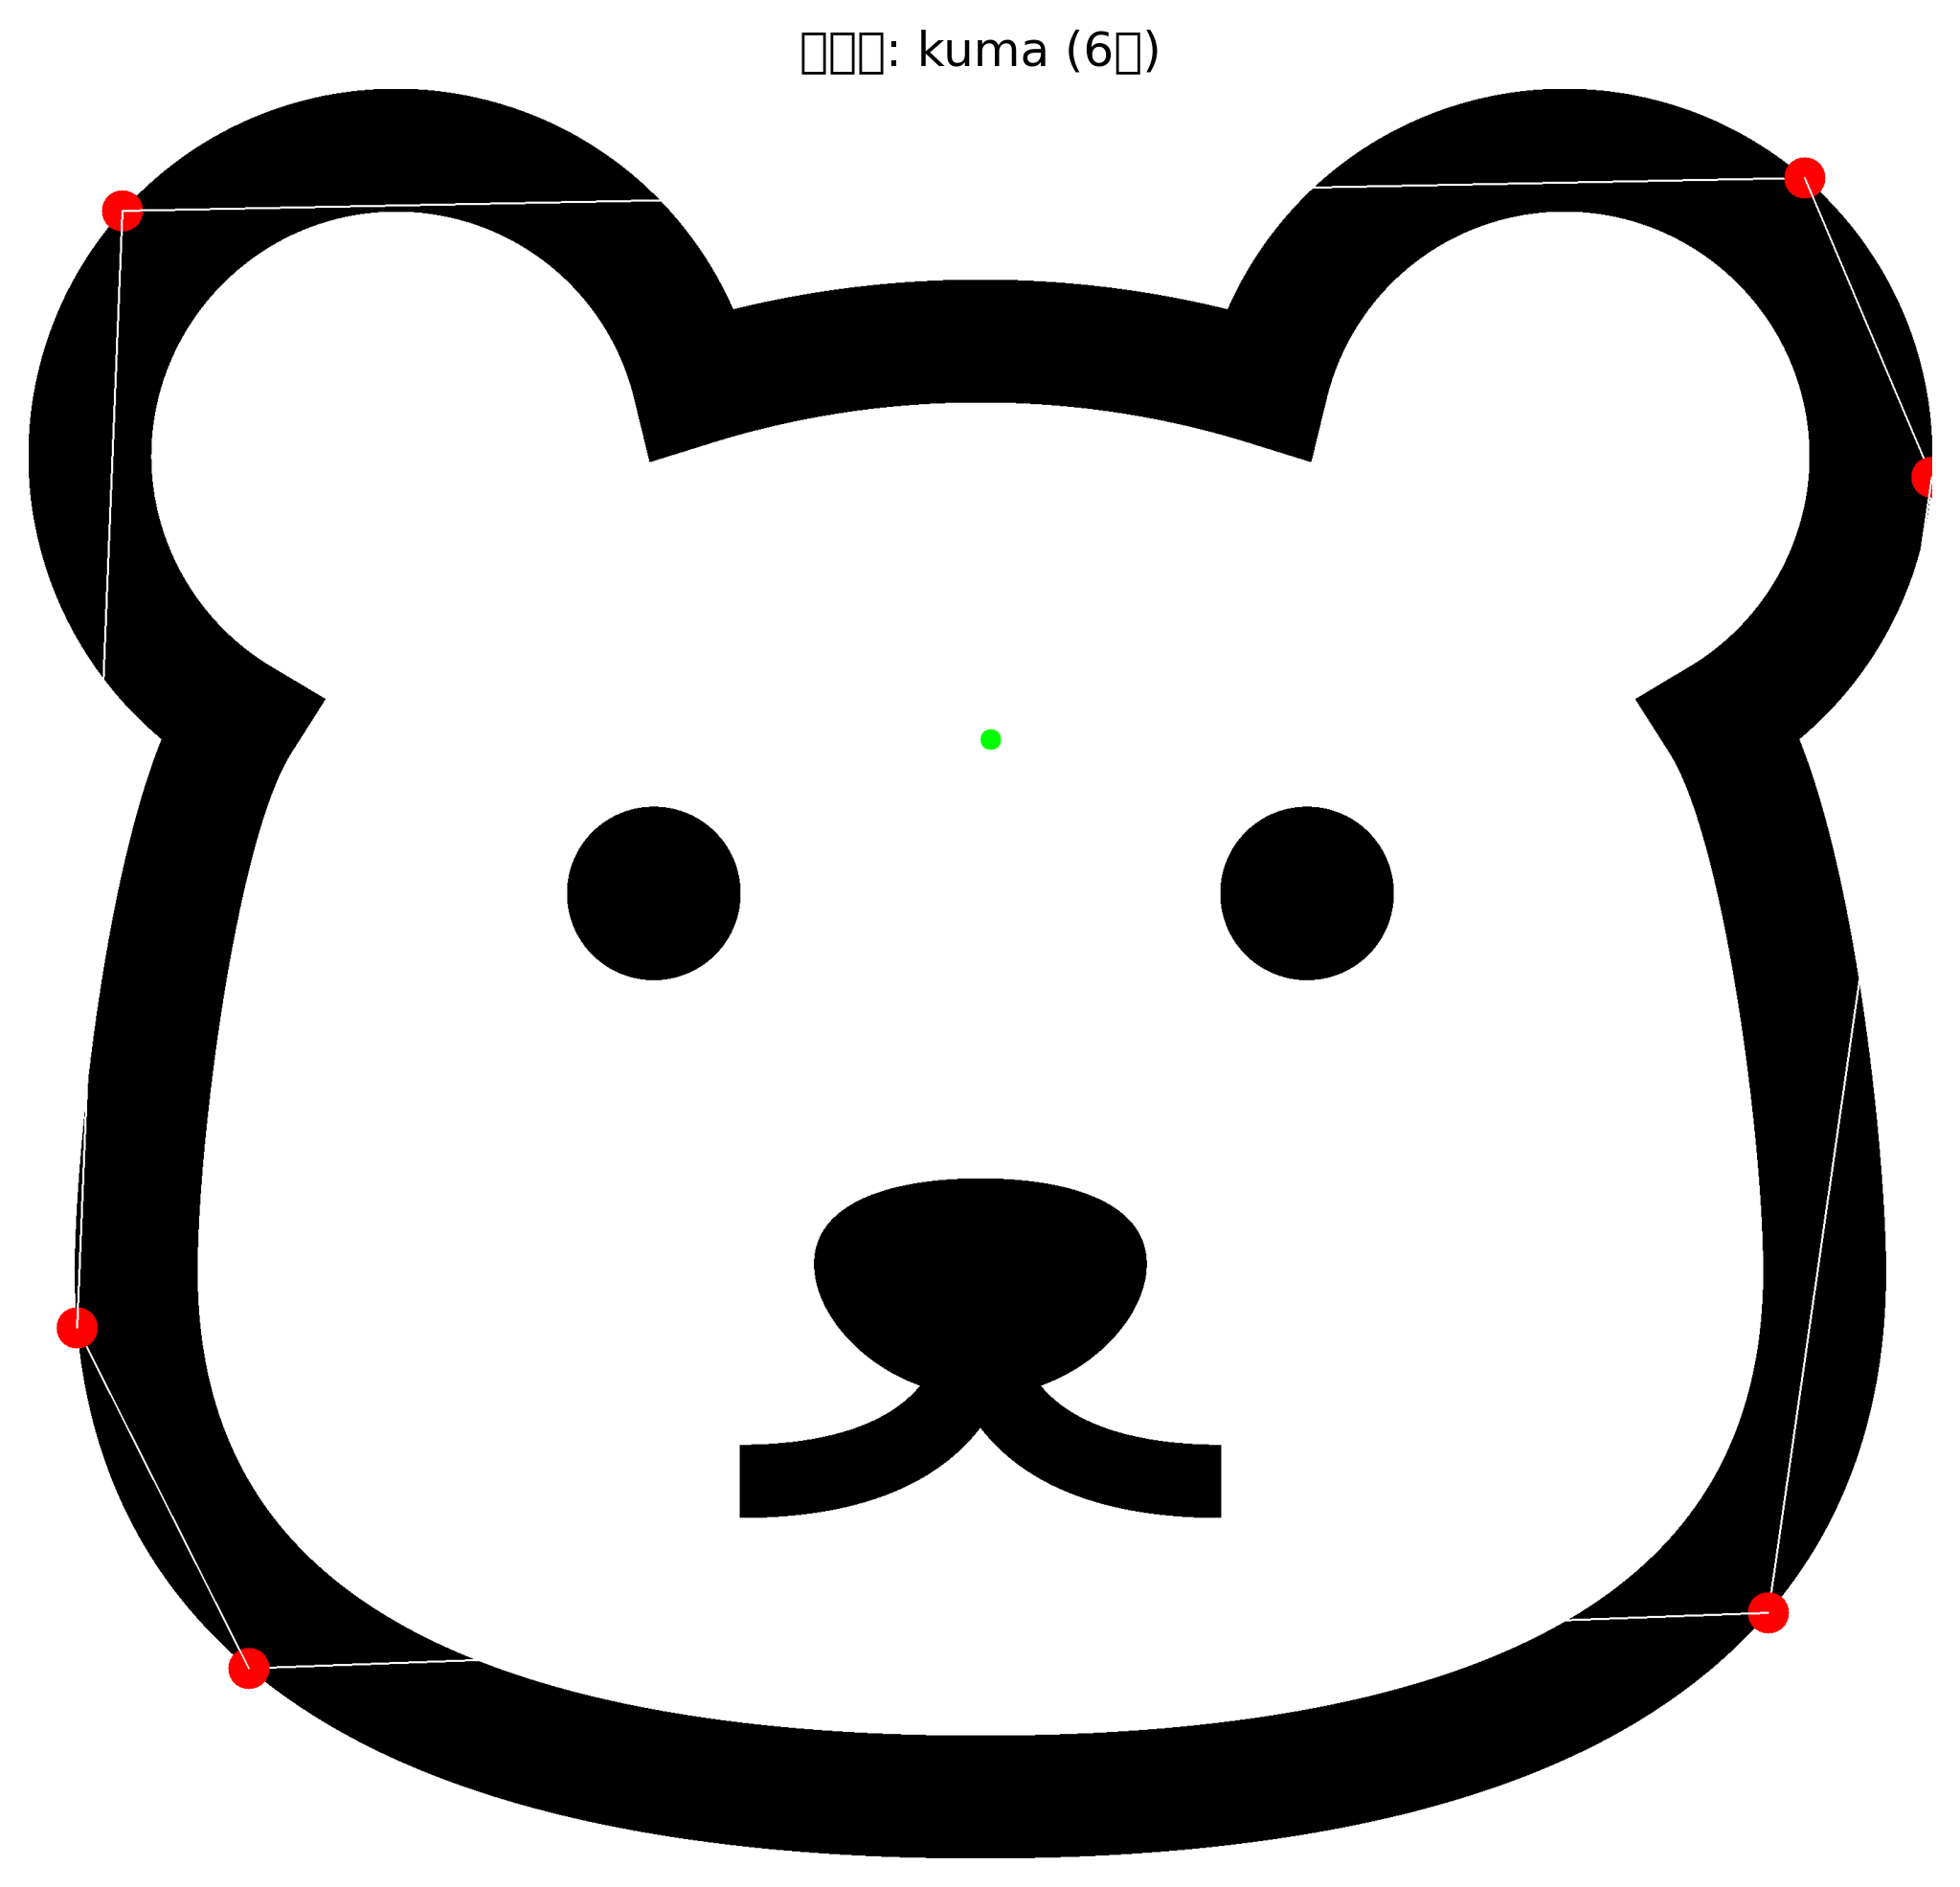

The table this chart was drawn from, first rows:
# x, y
136, 177
2585, 129
2770, 565
2532, 2219
320, 2300
70, 1804
